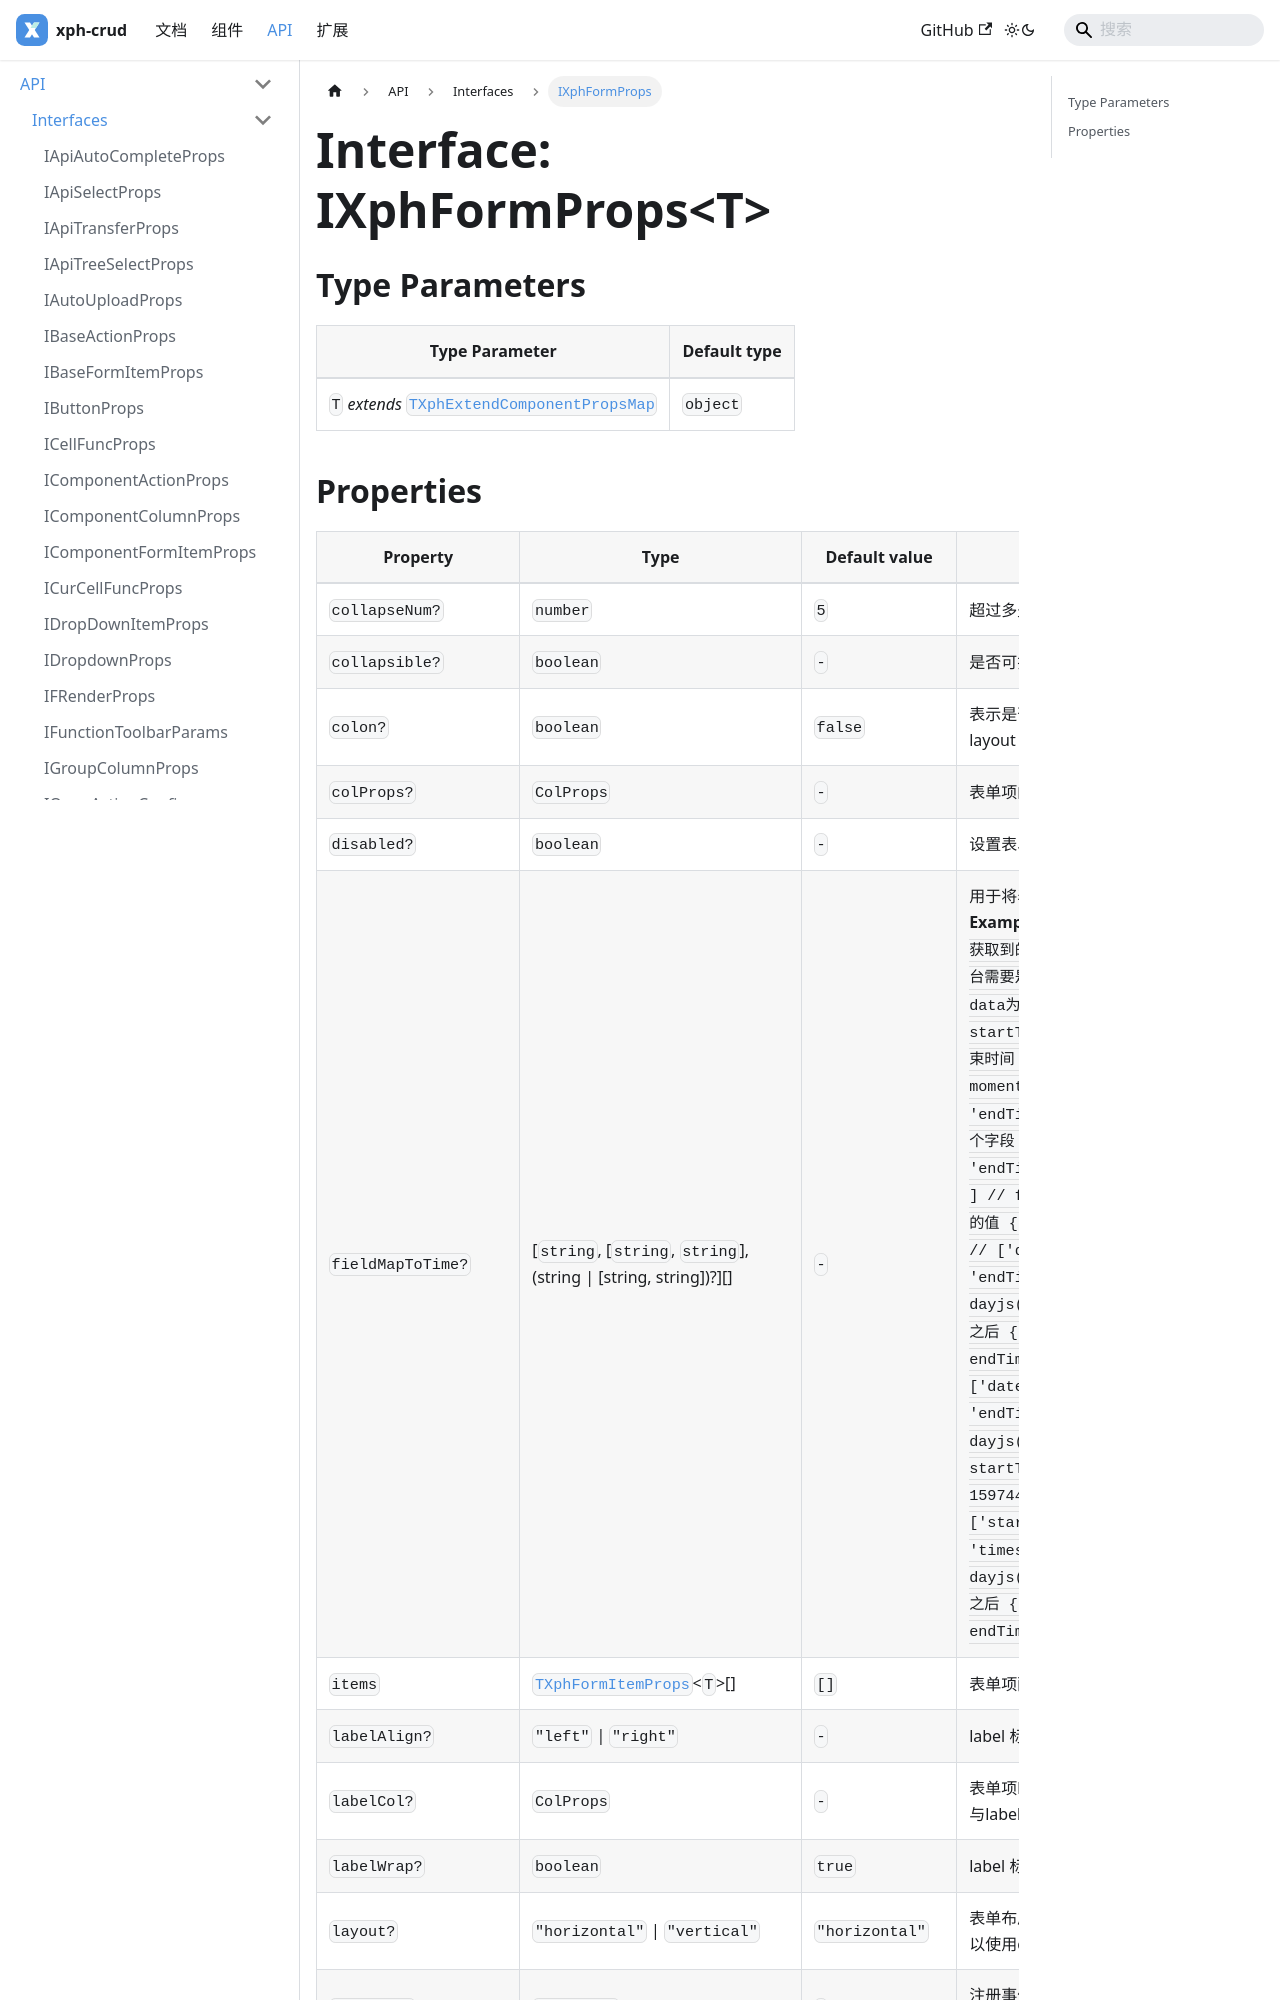

repository: XiaoPiHong/xph-crud · page: docs/api/interfaces/IXphFormProps/index.html · generator: docusaurus

# Interface: IXphFormProps\<T\>

## Type Parameters

| Type Parameter | Default type |
| ------ | ------ |
| `T` *extends* [`TXphExtendComponentPropsMap`](../type-aliases/TXphExtendComponentPropsMap.md) | `object` |
